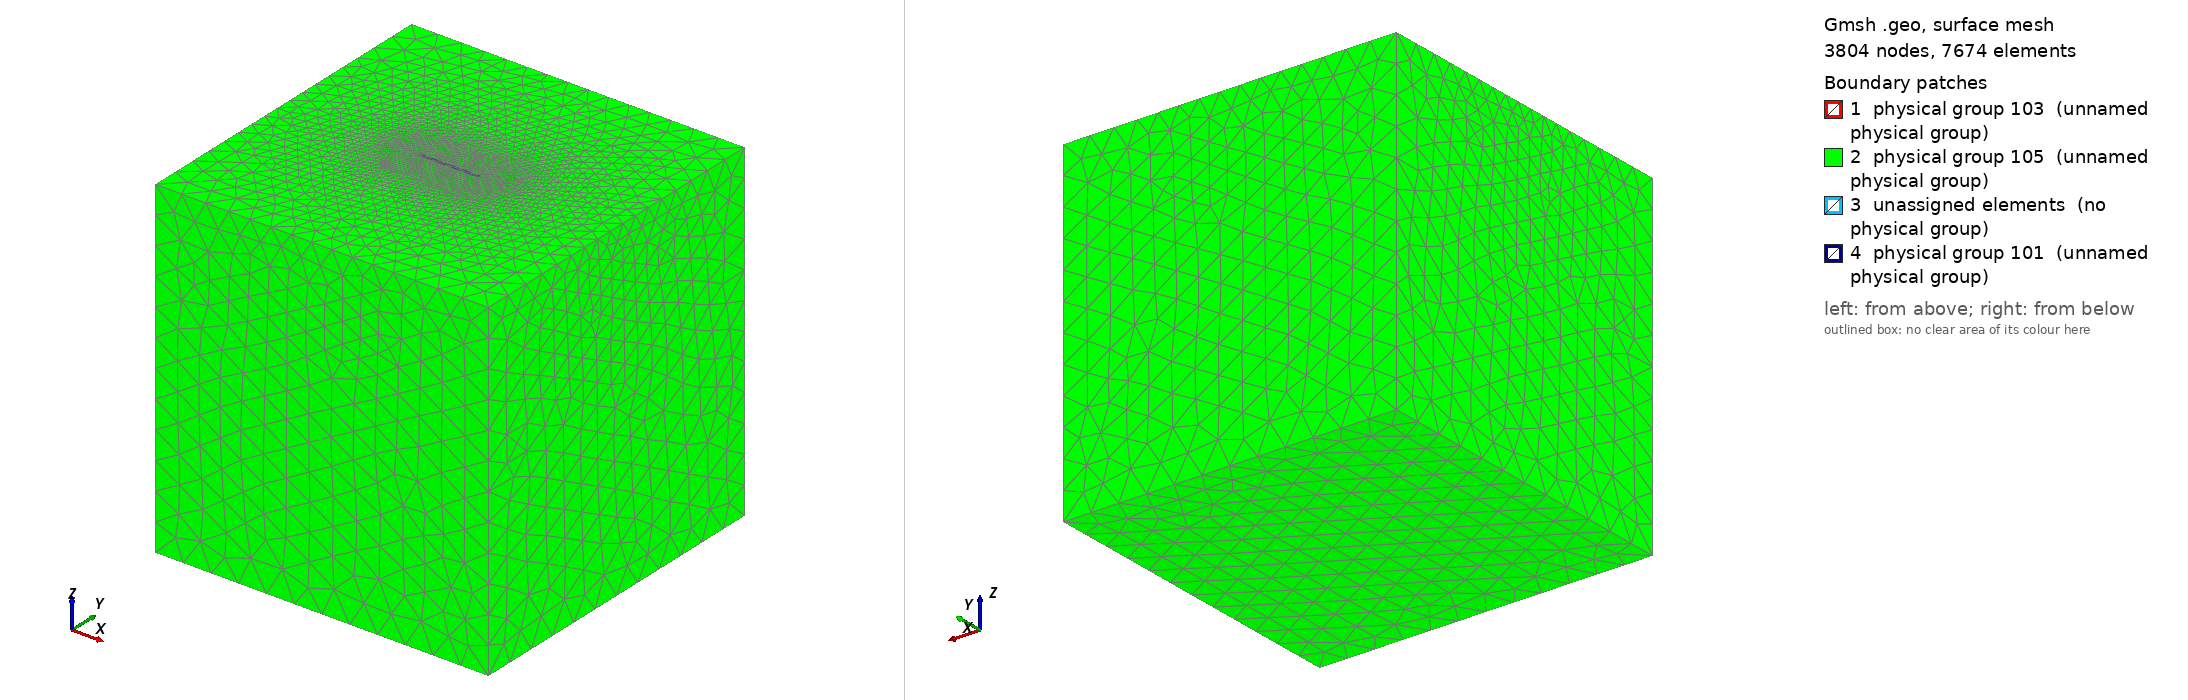

Gmsh geometry script, surface-meshed: 3804 nodes, 7674 surface elements. Boundary patches (legend numbers): 1 physical group 103 (unnamed physical group), 2 physical group 105 (unnamed physical group), 3 unassigned elements (no physical group), 4 physical group 101 (unnamed physical group). Left view from above one corner, right view from below the opposite corner. Legend entries are the model's physical surfaces; 'unassigned elements' are surfaces in no physical group. The drawing asked Gmsh for element sizes between 1% and 20% of the model's largest extent; the script's own settings can give other sizes.

=== tpv26_400m_nonlocal_occ.geo (drawn) ===
/**
 * Derived from tpv26_100m.geo: adds an embedded inner volume (geometric partition)
 * surrounding the vertical fault plane. Uses the OpenCASCADE kernel to ensure
 * the fault surface is properly integrated into the volume mesh.
 * The inner prism bounds:
 *   X in [-0.5*Fault_length - transition_length, 0.5*Fault_length + transition_length]
 *   Y in [-transition_length, +transition_length]
 *   Z in [0, -Fault_width - transition_length]
 * with transition_length = 2 km.
 */

SetFactory("OpenCASCADE"); // Required for Boolean operations

lc = 2e4;
lc_fault = 400; // fine size near fault

Fault_length = 40e3;
Fault_width = 20e3;
Fault_dip = 90*Pi/180.;
transition_length = 1.5e3; // 2 km halo around fault

// Nucleation in X,Z local coordinates
X_nucl = 0e3;
Width_nucl = 0.5*Fault_width;
R_nucl = 1e3;
lc_nucl = 400;

Xmax = 120e3;
Xmin = -Xmax;
Ymin = -Xmax +  0.5 * Fault_width  *Cos(Fault_dip);
Ymax =  Xmax + 0.5 * Fault_width  *Cos(Fault_dip);
Zmin = -2*Xmax; // large depth extent (negative)

// Inner prism around fault dimensions
X_inner_min = -0.5*Fault_length - transition_length;
X_inner_max =  0.5*Fault_length + transition_length;
Y_inner_min = -transition_length;
Y_inner_max =  transition_length;
Z_inner_top = 0;
Z_inner_bot = -Fault_width - transition_length;

// -------------------------------------------
// DEFINE ALL GEOMETRY USING OCC PRIMITIVES
// -------------------------------------------

// 1. Create outer and inner boxes (volumes 1 & 2 initially)
Box(1) = {Xmin, Ymin, Zmin, Xmax-Xmin, Ymax-Ymin, -Zmin};
Box(2) = {X_inner_min, Y_inner_min, Z_inner_bot,
                    X_inner_max-X_inner_min, Y_inner_max-Y_inner_min, Z_inner_top-Z_inner_bot};

// 2. Create fault plane and nucleation patch with high, non-conflicting surface tags
Rectangle(1000) = {-0.5*Fault_length, 0, 0, Fault_length, Fault_width};
Rotate{{1, 0, 0}, {0, 0, 0}, -Fault_dip} { Surface{1000}; }
Rectangle(1001) = {X_nucl-R_nucl, Width_nucl-R_nucl, 0, 2*R_nucl, 2*R_nucl};
Rotate{{1, 0, 0}, {0, 0, 0}, -Fault_dip} { Surface{1001}; }

// 3. Fragment both volumes by the two fault-related surfaces (keep surfaces, delete original volumes)
BooleanFragments{ Volume{1,2}; Delete; }{ Surface{1000,1001}; }

// 4. Collect resulting volumes (expect 2: outer shell & inner prism cut by fault)
vols[] = Volume{:};
// Assume ordering: first = outer shell, second = inner (verify in GUI if unsure)
shell_vol = vols[0];
inner_vol = vols[1];

// Assign fault surface tags directly (they are preserved: 1000 main, 1001 nucleation)
fault_main = 1000;
fault_nucl = 1001;

// -------------------------------------------
// MESH SETTINGS
// -------------------------------------------

// Distance to fault surfaces (analog of FacesList=101 in nonlocal file)
Field[1] = Distance;
Field[1].SurfacesList = {fault_main, fault_nucl};

// Smooth growth away from fault (analog of Field[2] in nonlocal file)
Field[2] = MathEval;
Field[2].F = Sprintf("0.1*F1 +(F1/2.5e3)^2 + %g", lc_fault);

// Distance to nucleation patch only (analog of Field[3] in nonlocal file)
Field[3] = Distance;
Field[3].SurfacesList = {fault_nucl};

// Threshold around nucleation (Field[4] in nonlocal)
Field[4] = Threshold;
Field[4].IField = 3;
Field[4].LcMin = lc_nucl;
Field[4].LcMax = lc_fault;
Field[4].DistMin = R_nucl;
Field[4].DistMax = 2*R_nucl;

// Restrict nucleation refinement strictly to fault surfaces (Field[5] in nonlocal)
Field[5] = Restrict;
Field[5].IField = 4;
Field[5].SurfacesList = {fault_main, fault_nucl};

// Propagation zone sizing transition away from fault (Field[6] in nonlocal)
Field[6] = Threshold;
Field[6].IField = 1; // based on distance to fault
Field[6].LcMin = lc_fault;
Field[6].LcMax = lc;
Field[6].DistMin = 2*lc_fault;
Field[6].DistMax = 2*lc_fault + 0.001; // tiny offset to avoid zero interval

// Combine all (Field[7] in nonlocal)
Field[7] = Min;
Field[7].FieldsList = {2,5,6};
Background Field = 7;

// -------------------------------------------
// PHYSICAL GROUPS
// -------------------------------------------

// Define physical groups
Physical Surface(101) = Boundary{ Volume{shell_vol}; };  // Outer boundary
Physical Surface(103) = {fault_main, fault_nucl};        // Fault surfaces
Physical Surface(105) = Boundary{ Volume{inner_vol}; };  // Inner volume boundary

Physical Volume(10) = {shell_vol};  // Outer volume
Physical Volume(11) = {inner_vol};  // Inner volume

// Final settings
Mesh.Algorithm = 6;  // Frontal Delaunay
Mesh.MshFileVersion = 2.2;
